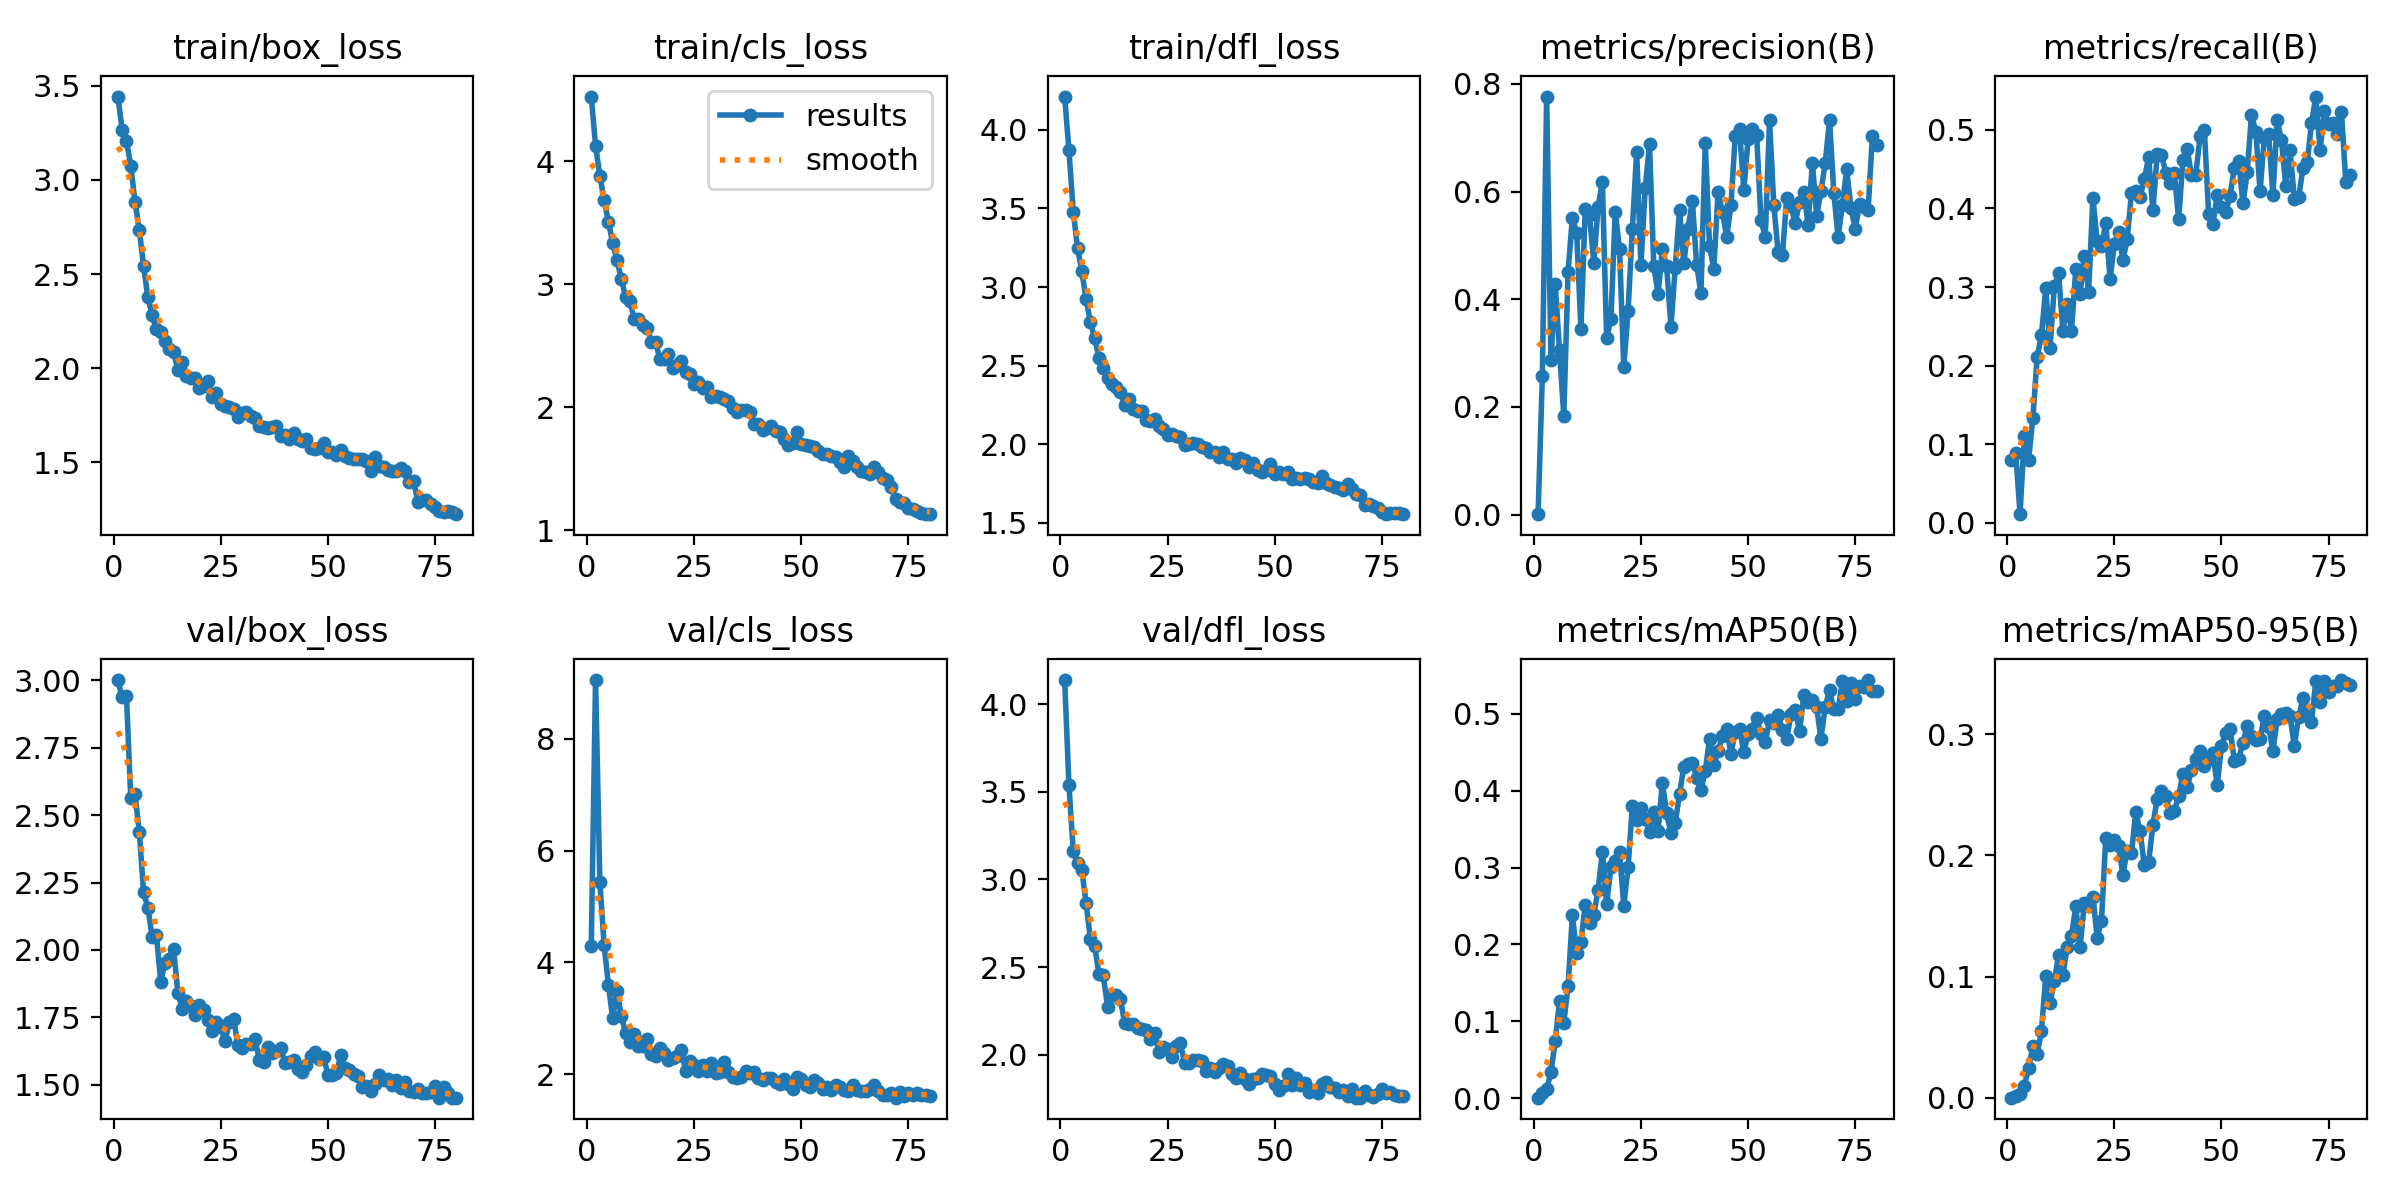

Values plotted in this chart, from the file beside it:
epoch, time, train/box_loss, train/cls_loss, train/dfl_loss, metrics/precision(B), metrics/recall(B), metrics/mAP50(B), metrics/mAP50-95(B), val/box_loss, val/cls_loss, val/dfl_loss, lr/pg0, lr/pg1, lr/pg2
1, 6.578, 3.442, 4.528, 4.212, 0.0007, 0.08048, 0.00059, 0.00012, 3.001, 4.3, 4.137, 0.0004122, 0.0004122, 0.0004122
2, 11.58, 3.266, 4.128, 3.869, 0.2582, 0.08837, 0.00624, 0.00152, 2.937, 9.051, 3.536, 0.0008186, 0.0008186, 0.0008186
3, 16.56, 3.209, 3.883, 3.478, 0.7764, 0.01119, 0.01138, 0.00337, 2.943, 5.437, 3.163, 0.001215, 0.001215, 0.001215
4, 21.35, 3.076, 3.688, 3.248, 0.2861, 0.1112, 0.03345, 0.00982, 2.564, 4.309, 3.094, 0.001204, 0.001204, 0.001204
5, 26.02, 2.883, 3.507, 3.1, 0.4275, 0.08047, 0.07442, 0.0249, 2.576, 3.596, 3.055, 0.001188, 0.001188, 0.001188
6, 30.73, 2.735, 3.339, 2.923, 0.3051, 0.1337, 0.1258, 0.04244, 2.437, 2.998, 2.864, 0.001173, 0.001173, 0.001173
7, 35.36, 2.541, 3.194, 2.776, 0.1834, 0.2112, 0.09793, 0.03615, 2.213, 3.496, 2.663, 0.001157, 0.001157, 0.001157
8, 39.99, 2.377, 3.047, 2.673, 0.451, 0.2388, 0.1458, 0.0552, 2.156, 3.038, 2.621, 0.001142, 0.001142, 0.001142
9, 44.62, 2.282, 2.898, 2.55, 0.5514, 0.2982, 0.2379, 0.1006, 2.049, 2.737, 2.459, 0.001126, 0.001126, 0.001126
10, 49.38, 2.206, 2.865, 2.482, 0.5234, 0.2228, 0.1889, 0.07791, 2.056, 2.581, 2.453, 0.001111, 0.001111, 0.001111
11, 54.12, 2.194, 2.721, 2.422, 0.3447, 0.3009, 0.2037, 0.09619, 1.881, 2.723, 2.275, 0.001095, 0.001095, 0.001095
12, 58.77, 2.144, 2.719, 2.383, 0.5666, 0.3174, 0.2516, 0.1177, 1.952, 2.504, 2.342, 0.00108, 0.00108, 0.00108
13, 63.43, 2.1, 2.672, 2.362, 0.5567, 0.2443, 0.2278, 0.1013, 1.965, 2.502, 2.339, 0.001064, 0.001064, 0.001064
14, 68.11, 2.085, 2.643, 2.329, 0.4668, 0.2782, 0.2387, 0.1243, 2.003, 2.635, 2.32, 0.001049, 0.001049, 0.001049
15, 72.7, 1.992, 2.533, 2.251, 0.5705, 0.2445, 0.2708, 0.1337, 1.841, 2.37, 2.18, 0.001033, 0.001033, 0.001033
16, 77.22, 2.032, 2.527, 2.287, 0.6181, 0.3223, 0.3204, 0.1578, 1.782, 2.334, 2.178, 0.001018, 0.001018, 0.001018
17, 81.81, 1.957, 2.394, 2.222, 0.327, 0.2908, 0.2521, 0.124, 1.812, 2.473, 2.174, 0.001002, 0.001002, 0.001002
18, 86.52, 1.947, 2.392, 2.211, 0.3631, 0.34, 0.3005, 0.1606, 1.792, 2.389, 2.154, 0.000987, 0.000987, 0.000987
19, 91.21, 1.947, 2.437, 2.209, 0.5623, 0.2935, 0.3092, 0.158, 1.757, 2.247, 2.145, 0.0009716, 0.0009716, 0.0009716
20, 95.77, 1.895, 2.315, 2.157, 0.4941, 0.4136, 0.3203, 0.1657, 1.795, 2.285, 2.143, 0.0009561, 0.0009561, 0.0009561
21, 100.4, 1.906, 2.344, 2.151, 0.2741, 0.3582, 0.2502, 0.132, 1.779, 2.329, 2.09, 0.0009406, 0.0009406, 0.0009406
22, 104.9, 1.934, 2.374, 2.16, 0.3789, 0.352, 0.3004, 0.146, 1.74, 2.43, 2.123, 0.0009252, 0.0009252, 0.0009252
23, 109.4, 1.849, 2.288, 2.119, 0.5309, 0.3813, 0.3802, 0.2141, 1.698, 2.059, 2.016, 0.0009097, 0.0009097, 0.0009097
24, 114, 1.867, 2.269, 2.1, 0.6737, 0.31, 0.3625, 0.2087, 1.732, 2.238, 2.043, 0.0008942, 0.0008942, 0.0008942
25, 118.6, 1.811, 2.19, 2.059, 0.4643, 0.3548, 0.3777, 0.2126, 1.714, 2.161, 2.032, 0.0008787, 0.0008787, 0.0008787
26, 123.4, 1.8, 2.208, 2.066, 0.6063, 0.3704, 0.3636, 0.2077, 1.662, 2.063, 1.988, 0.0008633, 0.0008633, 0.0008633
27, 128, 1.794, 2.157, 2.052, 0.6878, 0.3344, 0.3459, 0.184, 1.734, 2.169, 2.051, 0.0008478, 0.0008478, 0.0008478
28, 132.6, 1.784, 2.167, 2.049, 0.4611, 0.3604, 0.3729, 0.2039, 1.745, 2.056, 2.066, 0.0008323, 0.0008323, 0.0008323
29, 137.1, 1.743, 2.084, 1.997, 0.4104, 0.4197, 0.3477, 0.2017, 1.647, 2.195, 1.951, 0.0008169, 0.0008169, 0.0008169
30, 141.6, 1.761, 2.094, 1.999, 0.4926, 0.4218, 0.4107, 0.2356, 1.638, 2.015, 1.952, 0.0008014, 0.0008014, 0.0008014
31, 146.3, 1.767, 2.086, 2.011, 0.4612, 0.4139, 0.3709, 0.22, 1.652, 2.048, 1.97, 0.0007859, 0.0007859, 0.0007859
32, 150.9, 1.749, 2.066, 2, 0.3489, 0.4376, 0.3445, 0.1918, 1.651, 2.225, 1.971, 0.0007705, 0.0007705, 0.0007705
33, 155.6, 1.738, 2.054, 1.986, 0.4583, 0.4647, 0.3582, 0.1941, 1.668, 2.045, 1.963, 0.000755, 0.000755, 0.000755
34, 160.4, 1.694, 1.99, 1.974, 0.5665, 0.3973, 0.3959, 0.2252, 1.593, 1.952, 1.91, 0.0007395, 0.0007395, 0.0007395
35, 165, 1.688, 1.964, 1.95, 0.467, 0.4693, 0.4309, 0.2466, 1.583, 1.925, 1.926, 0.0007241, 0.0007241, 0.0007241
36, 169.7, 1.681, 1.977, 1.95, 0.531, 0.4674, 0.4343, 0.2527, 1.638, 1.954, 1.903, 0.0007086, 0.0007086, 0.0007086
37, 174.3, 1.688, 1.974, 1.921, 0.5827, 0.4452, 0.4366, 0.2488, 1.619, 2.053, 1.923, 0.0006931, 0.0006931, 0.0006931
38, 179, 1.693, 1.964, 1.948, 0.4626, 0.4321, 0.4173, 0.235, 1.624, 2.024, 1.949, 0.0006777, 0.0006777, 0.0006777
39, 183.7, 1.639, 1.867, 1.909, 0.4118, 0.4449, 0.401, 0.2365, 1.638, 2.04, 1.935, 0.0006622, 0.0006622, 0.0006622
40, 188.3, 1.648, 1.861, 1.904, 0.6895, 0.386, 0.4253, 0.2486, 1.581, 1.926, 1.891, 0.0006467, 0.0006467, 0.0006467
41, 193.1, 1.621, 1.811, 1.881, 0.4989, 0.4616, 0.4673, 0.2671, 1.585, 1.89, 1.869, 0.0006312, 0.0006312, 0.0006312
42, 197.7, 1.657, 1.83, 1.912, 0.4566, 0.4756, 0.4334, 0.2564, 1.591, 1.939, 1.894, 0.0006158, 0.0006158, 0.0006158
43, 202.5, 1.623, 1.848, 1.897, 0.5993, 0.4422, 0.4522, 0.2699, 1.56, 1.934, 1.859, 0.0006003, 0.0006003, 0.0006003
44, 207.1, 1.612, 1.807, 1.857, 0.5627, 0.4429, 0.4709, 0.2794, 1.546, 1.855, 1.832, 0.0005848, 0.0005848, 0.0005848
45, 211.8, 1.627, 1.799, 1.884, 0.5151, 0.4918, 0.4802, 0.2857, 1.572, 1.831, 1.863, 0.0005694, 0.0005694, 0.0005694
46, 216.5, 1.574, 1.745, 1.838, 0.5743, 0.5001, 0.4485, 0.2739, 1.608, 1.916, 1.865, 0.0005539, 0.0005539, 0.0005539
47, 221.2, 1.569, 1.693, 1.824, 0.7027, 0.3934, 0.4767, 0.2795, 1.622, 1.833, 1.891, 0.0005384, 0.0005384, 0.0005384
48, 225.9, 1.578, 1.705, 1.837, 0.7155, 0.38, 0.4804, 0.2843, 1.594, 1.74, 1.883, 0.000523, 0.000523, 0.000523
49, 230.5, 1.601, 1.801, 1.877, 0.6029, 0.4169, 0.4506, 0.2578, 1.605, 1.948, 1.88, 0.0005075, 0.0005075, 0.0005075
50, 235.1, 1.556, 1.704, 1.811, 0.6973, 0.4017, 0.4734, 0.2904, 1.537, 1.911, 1.833, 0.000492, 0.000492, 0.000492
51, 239.7, 1.555, 1.688, 1.827, 0.7162, 0.3953, 0.4807, 0.3011, 1.538, 1.811, 1.8, 0.0004766, 0.0004766, 0.0004766
52, 244.4, 1.539, 1.684, 1.809, 0.7046, 0.4159, 0.4953, 0.3042, 1.544, 1.778, 1.823, 0.0004611, 0.0004611, 0.0004611
53, 249, 1.563, 1.672, 1.823, 0.5472, 0.4519, 0.4739, 0.2777, 1.61, 1.897, 1.889, 0.0004456, 0.0004456, 0.0004456
54, 253.7, 1.536, 1.641, 1.778, 0.5161, 0.4608, 0.4629, 0.2794, 1.56, 1.836, 1.825, 0.0004302, 0.0004302, 0.0004302
55, 258.4, 1.523, 1.62, 1.784, 0.7324, 0.4063, 0.4915, 0.2929, 1.553, 1.736, 1.867, 0.0004147, 0.0004147, 0.0004147
56, 263, 1.519, 1.619, 1.778, 0.5751, 0.4457, 0.4882, 0.3064, 1.541, 1.766, 1.825, 0.0003992, 0.0003992, 0.0003992
57, 267.6, 1.516, 1.606, 1.782, 0.4871, 0.5192, 0.4989, 0.2982, 1.534, 1.725, 1.841, 0.0003837, 0.0003837, 0.0003837
58, 272.1, 1.517, 1.597, 1.779, 0.4819, 0.4976, 0.479, 0.2951, 1.493, 1.813, 1.79, 0.0003683, 0.0003683, 0.0003683
59, 276.7, 1.507, 1.552, 1.762, 0.5873, 0.4223, 0.4673, 0.2957, 1.496, 1.769, 1.801, 0.0003528, 0.0003528, 0.0003528
60, 281.4, 1.455, 1.517, 1.755, 0.5739, 0.4896, 0.4996, 0.3152, 1.477, 1.714, 1.784, 0.0003373, 0.0003373, 0.0003373
... 20 more rows
